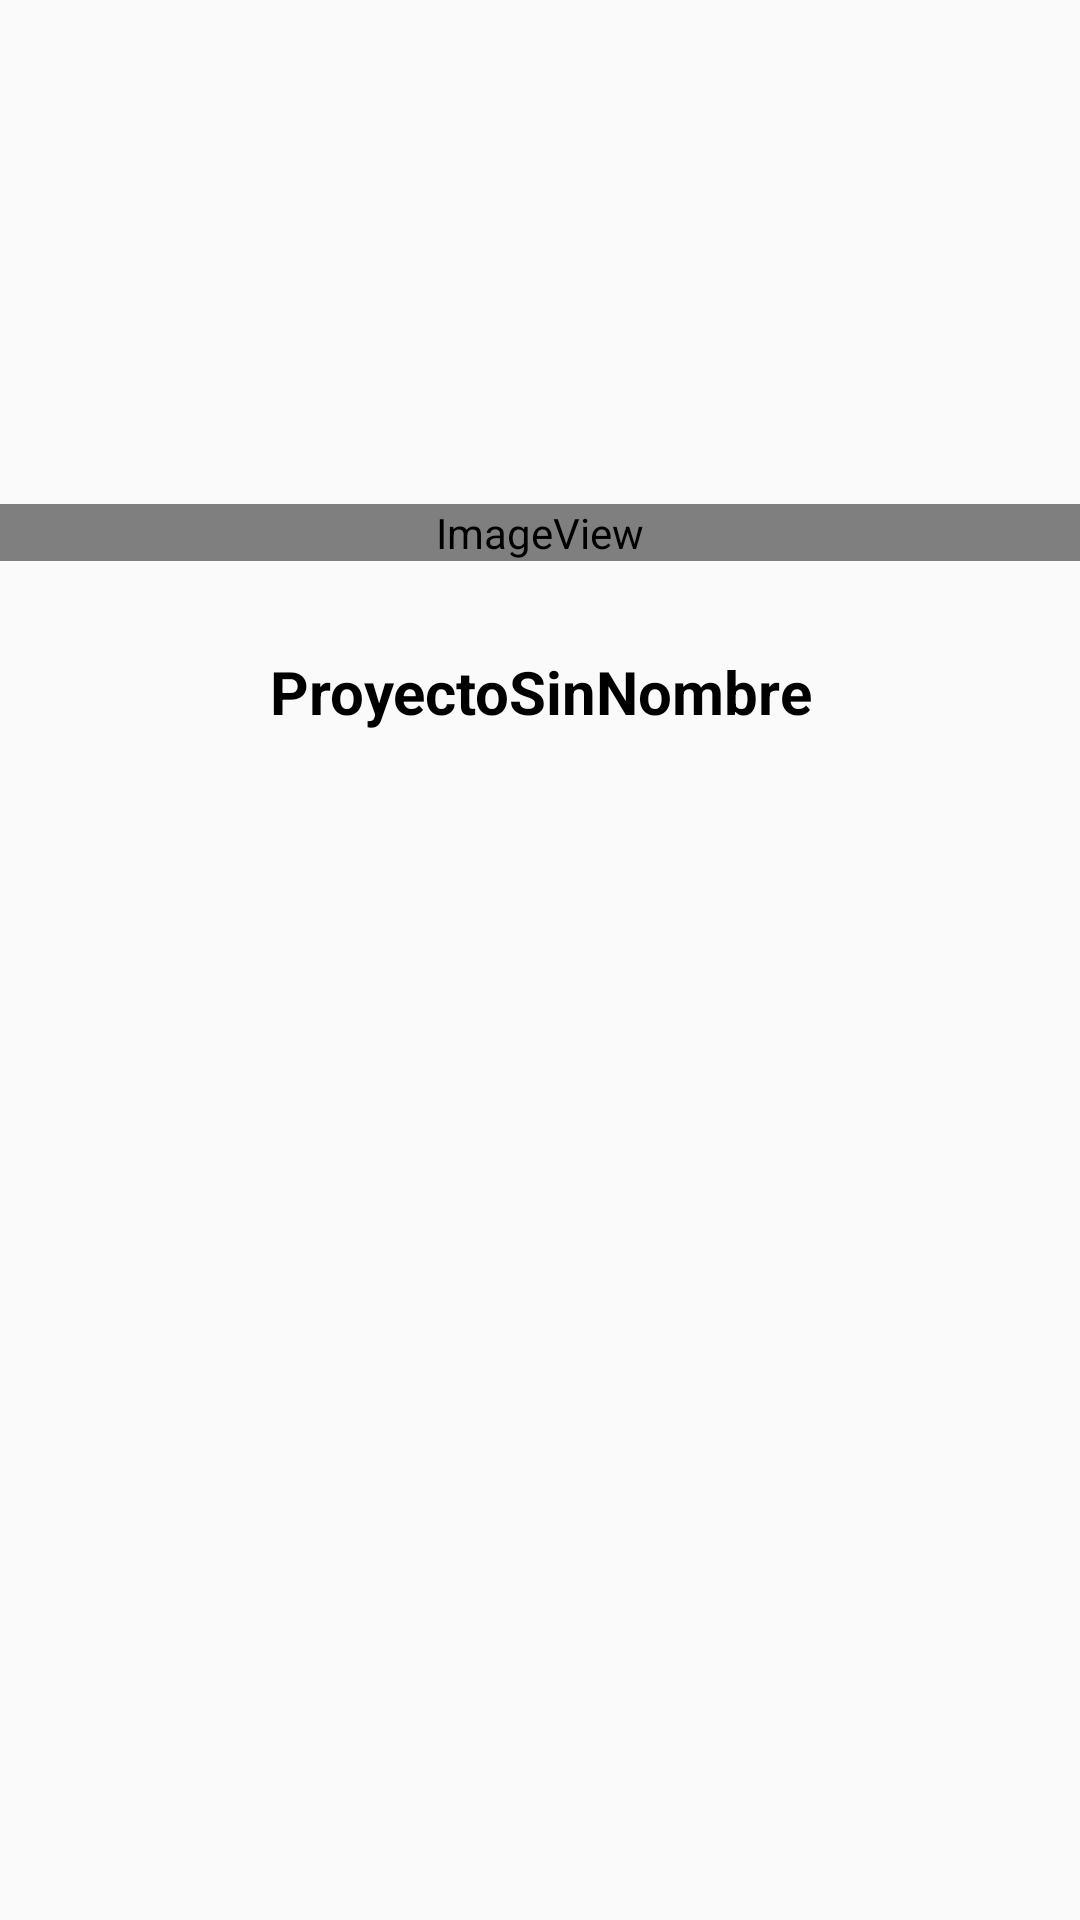

Android layout source for this screen:
<!-- AndroidManifest.xml: activity theme AppTheme -->
<!-- res/layout/activity_splash.xml -->
<?xml version="1.0" encoding="utf-8"?>
<LinearLayout xmlns:android="http://schemas.android.com/apk/res/android"
    xmlns:app="http://schemas.android.com/apk/res-auto"
    android:layout_width="match_parent"
    android:layout_height="match_parent"
    android:background="@color/grey"
    android:orientation="vertical">

    <ImageView
        android:id="@+id/imageToTap"
        android:layout_width="match_parent"
        android:layout_height="wrap_content"
        android:layout_marginTop="168dp"
        android:src="@drawable/ic_launcher_background"
        app:srcCompat="@android:drawable/sym_def_app_icon" />

    <TextView
        android:id="@+id/textView"
        android:layout_width="match_parent"
        android:layout_height="wrap_content"
        android:gravity="center"
        android:padding="30dp"
        android:text="@string/app_name"
        android:textColor="@color/black"
        android:textSize="20sp"
        android:textStyle="bold" />

    <ProgressBar
        android:id="@+id/progressBar"
        android:layout_width="match_parent"
        android:layout_height="wrap_content"
        android:layout_marginTop="116dp"
        android:indeterminateTint="@color/black" />

</LinearLayout>
<!-- resources referenced by this layout -->
<resources>
  <string name="app_name">ProyectoSinNombre</string>
  <style name="AppTheme" parent="Theme.AppCompat.Light.NoActionBar">
          <item name="colorPrimary">@color/colorPrimary</item>
          <item name="colorPrimaryDark">@color/colorPrimaryDark</item>
          <item name="colorAccent">@color/colorAccent</item>
  
          <item name="android:statusBarColor">@color/usuallygrey</item>
          <item name="android:textColorSecondary">@color/colorPrimary</item>
      </style>
  <color name="colorPrimary">#66FCF1</color>
  <color name="colorPrimaryDark">#45A29E</color>
  <color name="colorAccent">#00BFA5</color>
  <color name="usuallygrey">#1D2833</color>
  <!-- not gathered from this repository: default colours our renderer supplied (Android Studio template values) -->
  <color name="black">#FF000000</color>
</resources>
